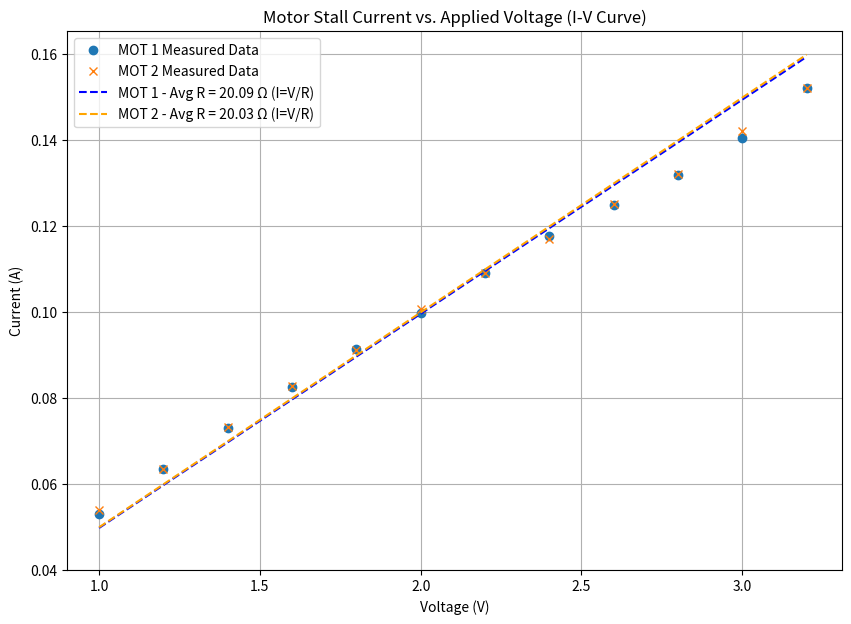

Python code for this plot:
import numpy as np
import matplotlib.pyplot as plt

# Data from your measurements
voltages_v = np.array([1.0, 1.2, 1.4, 1.6, 1.8, 2.0, 2.2, 2.4, 2.6, 2.8, 3.0, 3.2])
current_mot1_ma = np.array([53.0, 63.5, 73.0, 82.5, 91.4, 99.8, 109.0, 117.7, 124.8, 131.9, 140.5, 152.0])
current_mot2_ma = np.array([54.0, 63.5, 73.3, 82.8, 91.2, 100.6, 109.0, 117.0, 125.0, 132.0, 142.0, 152.0])

# Convert current from mA to A
current_mot1_a = current_mot1_ma / 1000.0
current_mot2_a = current_mot2_ma / 1000.0

# Calculate resistance for each point (R = V/I) to find the average
resistance_mot1_ohm_points = voltages_v / current_mot1_a
resistance_mot2_ohm_points = voltages_v / current_mot2_a

# Calculate average resistances
avg_resistance_mot1 = np.mean(resistance_mot1_ohm_points)
avg_resistance_mot2 = np.mean(resistance_mot2_ohm_points)

print(f"Motor 1 - Average Resistance: {avg_resistance_mot1:.2f} Ohm")
print(f"Motor 2 - Average Resistance: {avg_resistance_mot2:.2f} Ohm")

# Calculate theoretical current based on average resistance (I = V / R_avg)
# We can use the same voltage points, or a smoother range for the line
voltage_line = np.linspace(min(voltages_v), max(voltages_v), 100) # For a smooth line
theoretical_current_mot1_a = voltage_line / avg_resistance_mot1
theoretical_current_mot2_a = voltage_line / avg_resistance_mot2


# Plotting
plt.figure(figsize=(10, 7)) # Adjusted figure size slightly

# Plot actual measured data points
plt.plot(voltages_v, current_mot1_a, marker='o', linestyle='', markersize=6, label='MOT 1 Measured Data')
plt.plot(voltages_v, current_mot2_a, marker='x', linestyle='', markersize=6, label='MOT 2 Measured Data')

# Plot theoretical lines based on average resistance
plt.plot(voltage_line, theoretical_current_mot1_a, linestyle='--', color='blue',
         label=f'MOT 1 - Avg R = {avg_resistance_mot1:.2f} Ω (I=V/R)')
plt.plot(voltage_line, theoretical_current_mot2_a, linestyle='--', color='orange', # Default second color
         label=f'MOT 2 - Avg R = {avg_resistance_mot2:.2f} Ω (I=V/R)')

plt.xlabel("Voltage (V)")
plt.ylabel("Current (A)")
plt.title("Motor Stall Current vs. Applied Voltage (I-V Curve)")
plt.legend(loc='best') # 'loc=best' tries to find the best place for the legend
plt.grid(True)
plt.ylim(bottom=0.04) # Current should not be negative
plt.xlim(left=0.9)   # Voltage should not be negative
plt.show()